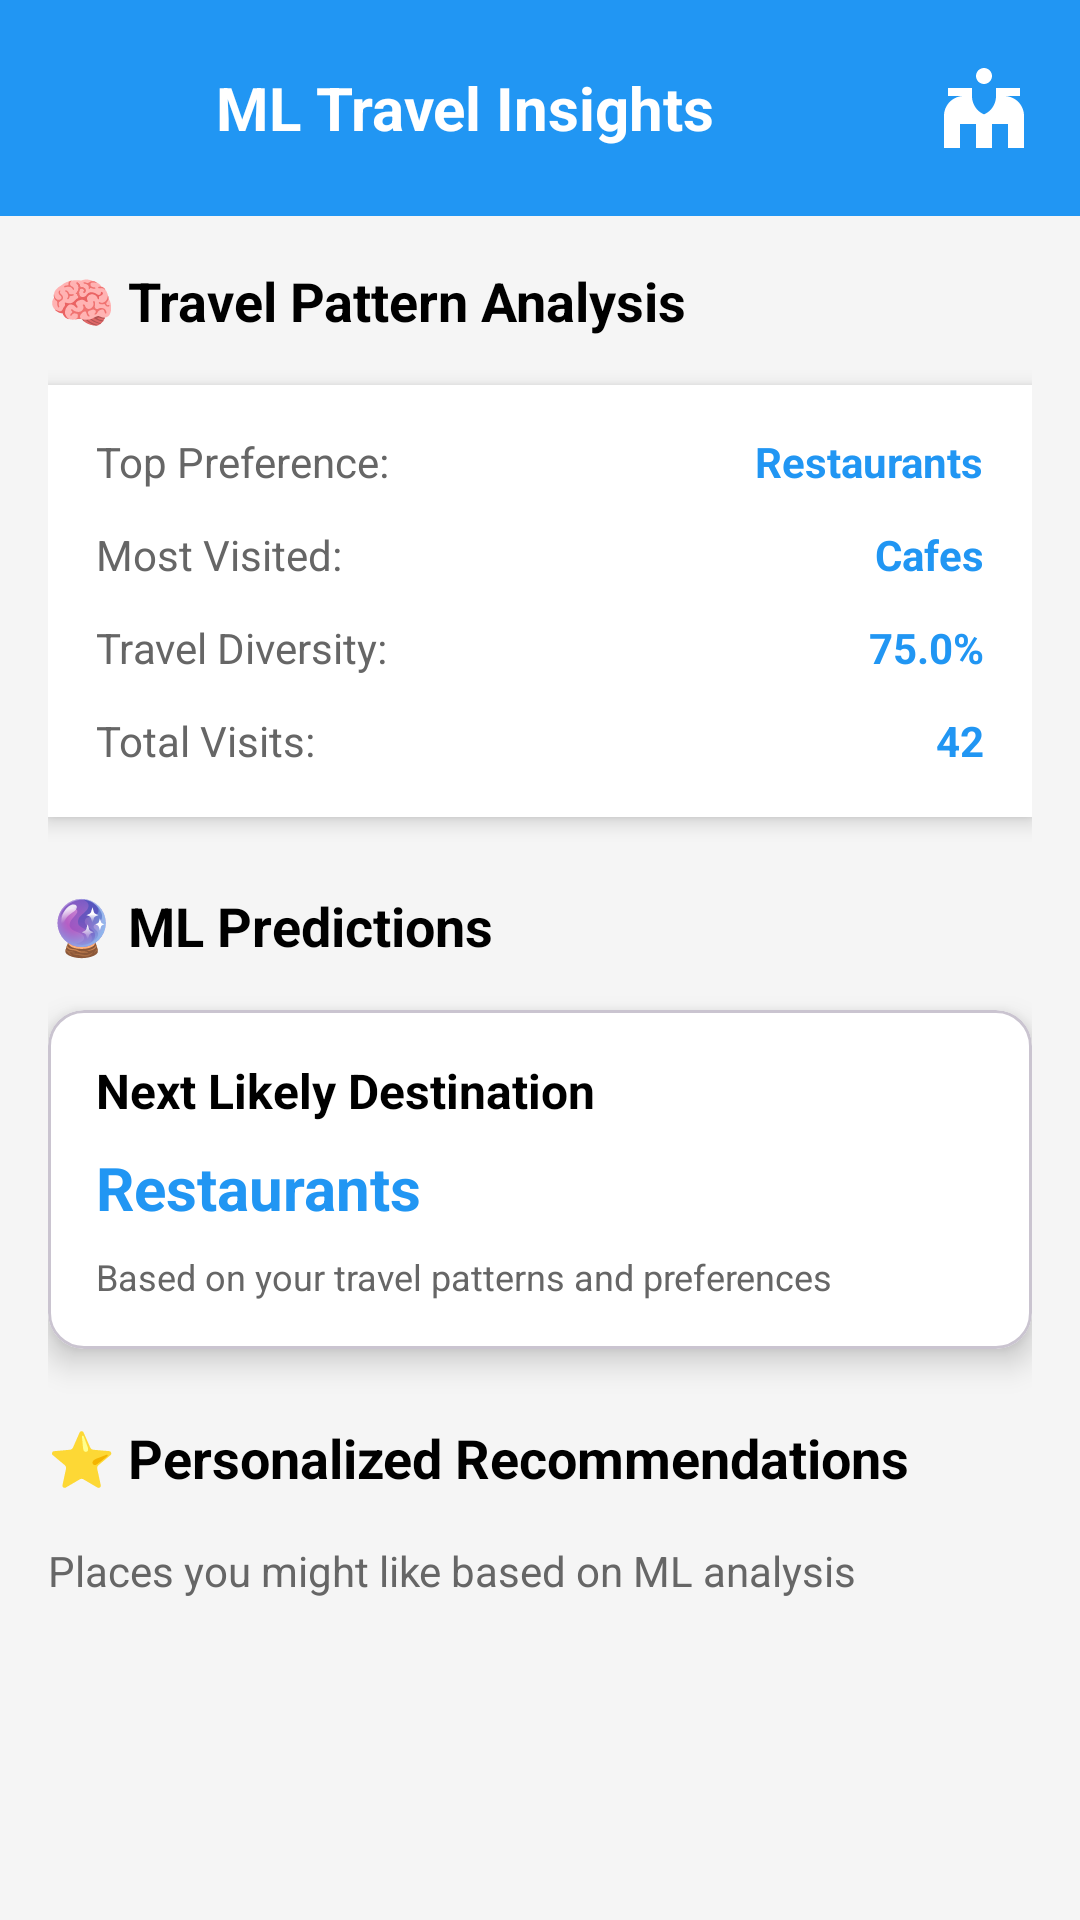

Here is an Android app screen rendered from its layout file. Give the layout XML and the strings, colors and styles it references.
<!-- AndroidManifest.xml: application theme Theme.TRAVE_APP -->
<!-- res/layout/activity_ml_insights.xml -->
<?xml version="1.0" encoding="utf-8"?>
<androidx.constraintlayout.widget.ConstraintLayout xmlns:android="http://schemas.android.com/apk/res/android"
    xmlns:app="http://schemas.android.com/apk/res-auto"
    xmlns:tools="http://schemas.android.com/tools"
    android:layout_width="match_parent"
    android:layout_height="match_parent"
    android:background="#F5F5F5"
    tools:context=".MLInsightsActivity">

    
    <LinearLayout
        android:id="@+id/headerLayout"
        android:layout_width="match_parent"
        android:layout_height="wrap_content"
        android:orientation="horizontal"
        android:padding="16dp"
        android:background="#2196F3"
        android:gravity="center_vertical"
        app:layout_constraintTop_toTopOf="parent">

        <ImageButton
            android:id="@+id/btnBack"
            android:layout_width="40dp"
            android:layout_height="40dp"
            android:src="@drawable/ic_arrow_back"
            android:background="?attr/selectableItemBackgroundBorderless"
            android:contentDescription="Back"
            app:tint="@android:color/white" />

        <TextView
            android:layout_width="0dp"
            android:layout_height="wrap_content"
            android:layout_weight="1"
            android:text="ML Travel Insights"
            android:textSize="20sp"
            android:textStyle="bold"
            android:textColor="@android:color/white"
            android:layout_marginStart="16dp" />

        <ImageView
            android:layout_width="32dp"
            android:layout_height="32dp"
            android:src="@drawable/ic_bot"
            app:tint="@android:color/white"
            android:contentDescription="ML Icon" />

    </LinearLayout>

    <androidx.core.widget.NestedScrollView
        android:layout_width="match_parent"
        android:layout_height="0dp"
        app:layout_constraintTop_toBottomOf="@id/headerLayout"
        app:layout_constraintBottom_toBottomOf="parent">

        <LinearLayout
            android:layout_width="match_parent"
            android:layout_height="wrap_content"
            android:orientation="vertical"
            android:padding="16dp">

            
            <TextView
                android:layout_width="wrap_content"
                android:layout_height="wrap_content"
                android:text="🧠 Travel Pattern Analysis"
                android:textSize="18sp"
                android:textStyle="bold"
                android:textColor="@android:color/black"
                android:layout_marginBottom="16dp" />

            <LinearLayout
                android:layout_width="match_parent"
                android:layout_height="wrap_content"
                android:orientation="vertical"
                android:background="@android:color/white"
                android:padding="16dp"
                android:layout_marginBottom="24dp"
                android:elevation="4dp">

                
                <LinearLayout
                    android:layout_width="match_parent"
                    android:layout_height="wrap_content"
                    android:orientation="horizontal"
                    android:layout_marginBottom="12dp">

                    <TextView
                        android:layout_width="0dp"
                        android:layout_height="wrap_content"
                        android:layout_weight="1"
                        android:text="Top Preference:"
                        android:textSize="14sp"
                        android:textColor="#666666" />

                    <TextView
                        android:id="@+id/tvTopPreference"
                        android:layout_width="wrap_content"
                        android:layout_height="wrap_content"
                        android:text="Restaurants"
                        android:textSize="14sp"
                        android:textStyle="bold"
                        android:textColor="#2196F3" />

                </LinearLayout>

                
                <LinearLayout
                    android:layout_width="match_parent"
                    android:layout_height="wrap_content"
                    android:orientation="horizontal"
                    android:layout_marginBottom="12dp">

                    <TextView
                        android:layout_width="0dp"
                        android:layout_height="wrap_content"
                        android:layout_weight="1"
                        android:text="Most Visited:"
                        android:textSize="14sp"
                        android:textColor="#666666" />

                    <TextView
                        android:id="@+id/tvMostVisited"
                        android:layout_width="wrap_content"
                        android:layout_height="wrap_content"
                        android:text="Cafes"
                        android:textSize="14sp"
                        android:textStyle="bold"
                        android:textColor="#2196F3" />

                </LinearLayout>

                
                <LinearLayout
                    android:layout_width="match_parent"
                    android:layout_height="wrap_content"
                    android:orientation="horizontal"
                    android:layout_marginBottom="12dp">

                    <TextView
                        android:layout_width="0dp"
                        android:layout_height="wrap_content"
                        android:layout_weight="1"
                        android:text="Travel Diversity:"
                        android:textSize="14sp"
                        android:textColor="#666666" />

                    <TextView
                        android:id="@+id/tvDiversityScore"
                        android:layout_width="wrap_content"
                        android:layout_height="wrap_content"
                        android:text="75.0%"
                        android:textSize="14sp"
                        android:textStyle="bold"
                        android:textColor="#2196F3" />

                </LinearLayout>

                
                <LinearLayout
                    android:layout_width="match_parent"
                    android:layout_height="wrap_content"
                    android:orientation="horizontal">

                    <TextView
                        android:layout_width="0dp"
                        android:layout_height="wrap_content"
                        android:layout_weight="1"
                        android:text="Total Visits:"
                        android:textSize="14sp"
                        android:textColor="#666666" />

                    <TextView
                        android:id="@+id/tvTotalVisits"
                        android:layout_width="wrap_content"
                        android:layout_height="wrap_content"
                        android:text="42"
                        android:textSize="14sp"
                        android:textStyle="bold"
                        android:textColor="#2196F3" />

                </LinearLayout>

            </LinearLayout>

            
            <TextView
                android:layout_width="wrap_content"
                android:layout_height="wrap_content"
                android:text="🔮 ML Predictions"
                android:textSize="18sp"
                android:textStyle="bold"
                android:textColor="@android:color/black"
                android:layout_marginBottom="16dp" />

            <com.google.android.material.card.MaterialCardView
                android:layout_width="match_parent"
                android:layout_height="wrap_content"
                android:layout_marginBottom="24dp"
                app:cardCornerRadius="12dp"
                app:cardElevation="6dp"
                app:cardBackgroundColor="@android:color/white">

                <LinearLayout
                    android:layout_width="match_parent"
                    android:layout_height="wrap_content"
                    android:orientation="vertical"
                    android:padding="16dp">

                    <TextView
                        android:layout_width="wrap_content"
                        android:layout_height="wrap_content"
                        android:text="Next Likely Destination"
                        android:textSize="16sp"
                        android:textStyle="bold"
                        android:textColor="@android:color/black"
                        android:layout_marginBottom="8dp" />

                    <TextView
                        android:id="@+id/tvPredictedNext"
                        android:layout_width="wrap_content"
                        android:layout_height="wrap_content"
                        android:text="Restaurants"
                        android:textSize="20sp"
                        android:textStyle="bold"
                        android:textColor="#2196F3"
                        android:layout_marginBottom="8dp" />

                    <TextView
                        android:layout_width="wrap_content"
                        android:layout_height="wrap_content"
                        android:text="Based on your travel patterns and preferences"
                        android:textSize="12sp"
                        android:textColor="#666666" />

                </LinearLayout>

            </com.google.android.material.card.MaterialCardView>

            
            <TextView
                android:layout_width="wrap_content"
                android:layout_height="wrap_content"
                android:text="⭐ Personalized Recommendations"
                android:textSize="18sp"
                android:textStyle="bold"
                android:textColor="@android:color/black"
                android:layout_marginBottom="16dp" />

            <TextView
                android:layout_width="wrap_content"
                android:layout_height="wrap_content"
                android:text="Places you might like based on ML analysis"
                android:textSize="14sp"
                android:textColor="#666666"
                android:layout_marginBottom="12dp" />

            <androidx.recyclerview.widget.RecyclerView
                android:id="@+id/rvRecommendations"
                android:layout_width="match_parent"
                android:layout_height="wrap_content"
                android:nestedScrollingEnabled="false" />

        </LinearLayout>

    </androidx.core.widget.NestedScrollView>

</androidx.constraintlayout.widget.ConstraintLayout>
<!-- resources referenced by this layout -->
<resources>
  <!-- drawable ic_bot (drawable) -->
  <?xml version="1.0" encoding="utf-8"?>
  <vector xmlns:android="http://schemas.android.com/apk/res/android"
      android:width="24dp"
      android:height="24dp"
      android:viewportWidth="24"
      android:viewportHeight="24"
      android:tint="?attr/colorOnSurface">
      <path
          android:fillColor="@android:color/white"
          android:pathData="M12,2C13.1,2 14,2.9 14,4C14,5.1 13.1,6 12,6C10.9,6 10,5.1 10,4C10,2.9 10.9,2 12,2ZM21,9V7L15,7V9C15,11.8 12.8,14 10,14V22H14V16H18V22H22V14C22,11.2 19.8,9 17,9H21ZM7,9C4.2,9 2,11.2 2,14V22H6V16H10V22H14V14C11.2,14 9,11.8 9,9V7H3V9H7Z"/>
  </vector>
  <style name="Theme.TRAVE_APP" parent="Base.Theme.TRAVE_APP" />
  <style name="Base.Theme.TRAVE_APP" parent="Theme.Material3.DayNight.NoActionBar">
          
          <item name="colorPrimary">@color/primary_color</item>
          <item name="colorSecondary">@color/secondary_color</item>
          <item name="colorTertiary">@color/accent_color</item>
          <item name="android:statusBarColor">@android:color/transparent</item>
          <item name="android:navigationBarColor">@android:color/transparent</item>
          <item name="android:windowLightStatusBar">false</item>
      </style>
  <color name="primary_color">#D32F2F</color>
  <color name="secondary_color">#B71C1C</color>
  <color name="accent_color">#FF5252</color>
</resources>
